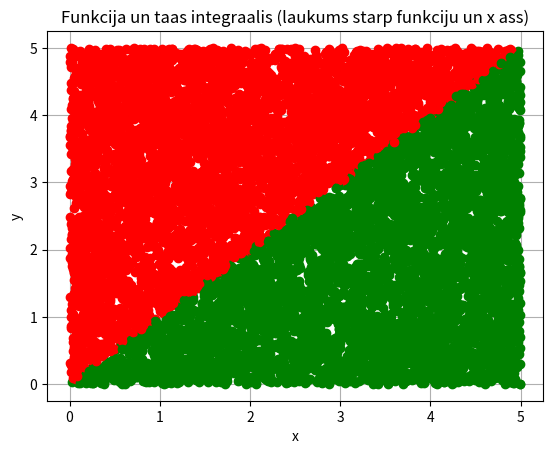

Reproduce this figure in Python.
import sys
sys.path.append('/usr/local/anaconda3/lib/python3.6/site-packages')

# N vienmieriigi sadaliiti gadiijuma skaitlji
# N uniformly distributed random numbers

from numpy import random
#print(random.__doc__)
#print(random.uniform.__doc__)

N = 10000
a = 0
b = 5

#pseido-gadiijuma skaitlju generatora grauds
#random.seed(1)

x = random.uniform(a,b,N)
#x = random.normal(a,b,N)

'''
k = [0, 0, 0, 0, 0]
for i in range(N):
    if x[i] < 1:
        k[0] = k[0] + 1
    elif x[i] < 2:
        k[1] = k[1] + 1
    elif x[i] < 3:
        k[2] = k[2] + 1
    elif x[i] < 4:
        k[3] = k[3] + 1
    else:
        k[4] = k[4] + 1
print(k)
'''

y = random.uniform(a,b,N)

from matplotlib import pyplot as plt
plt.grid()
plt.xlabel('x')
plt.ylabel('y')
plt.title('Funkcija un taas integraalis (laukums starp funkciju un x ass)')
#nav jeegas ziimeet shaadi plt.plot(x,y)
#plt.plot(x,y,'ko')
N1 = 0
for i in range(N):
    if y[i] < x[i]:
        plt.plot(x[i],y[i],'go')
        N1 = N1 + 1
    else:
        plt.plot(x[i],y[i],'ro')

S_zinaamais = (b-a) * (b-a)
S_nezinaamais = 1. * S_zinaamais * N1 / N
print(S_nezinaamais)

plt.show()
#mājās savas funkcijas laukums
